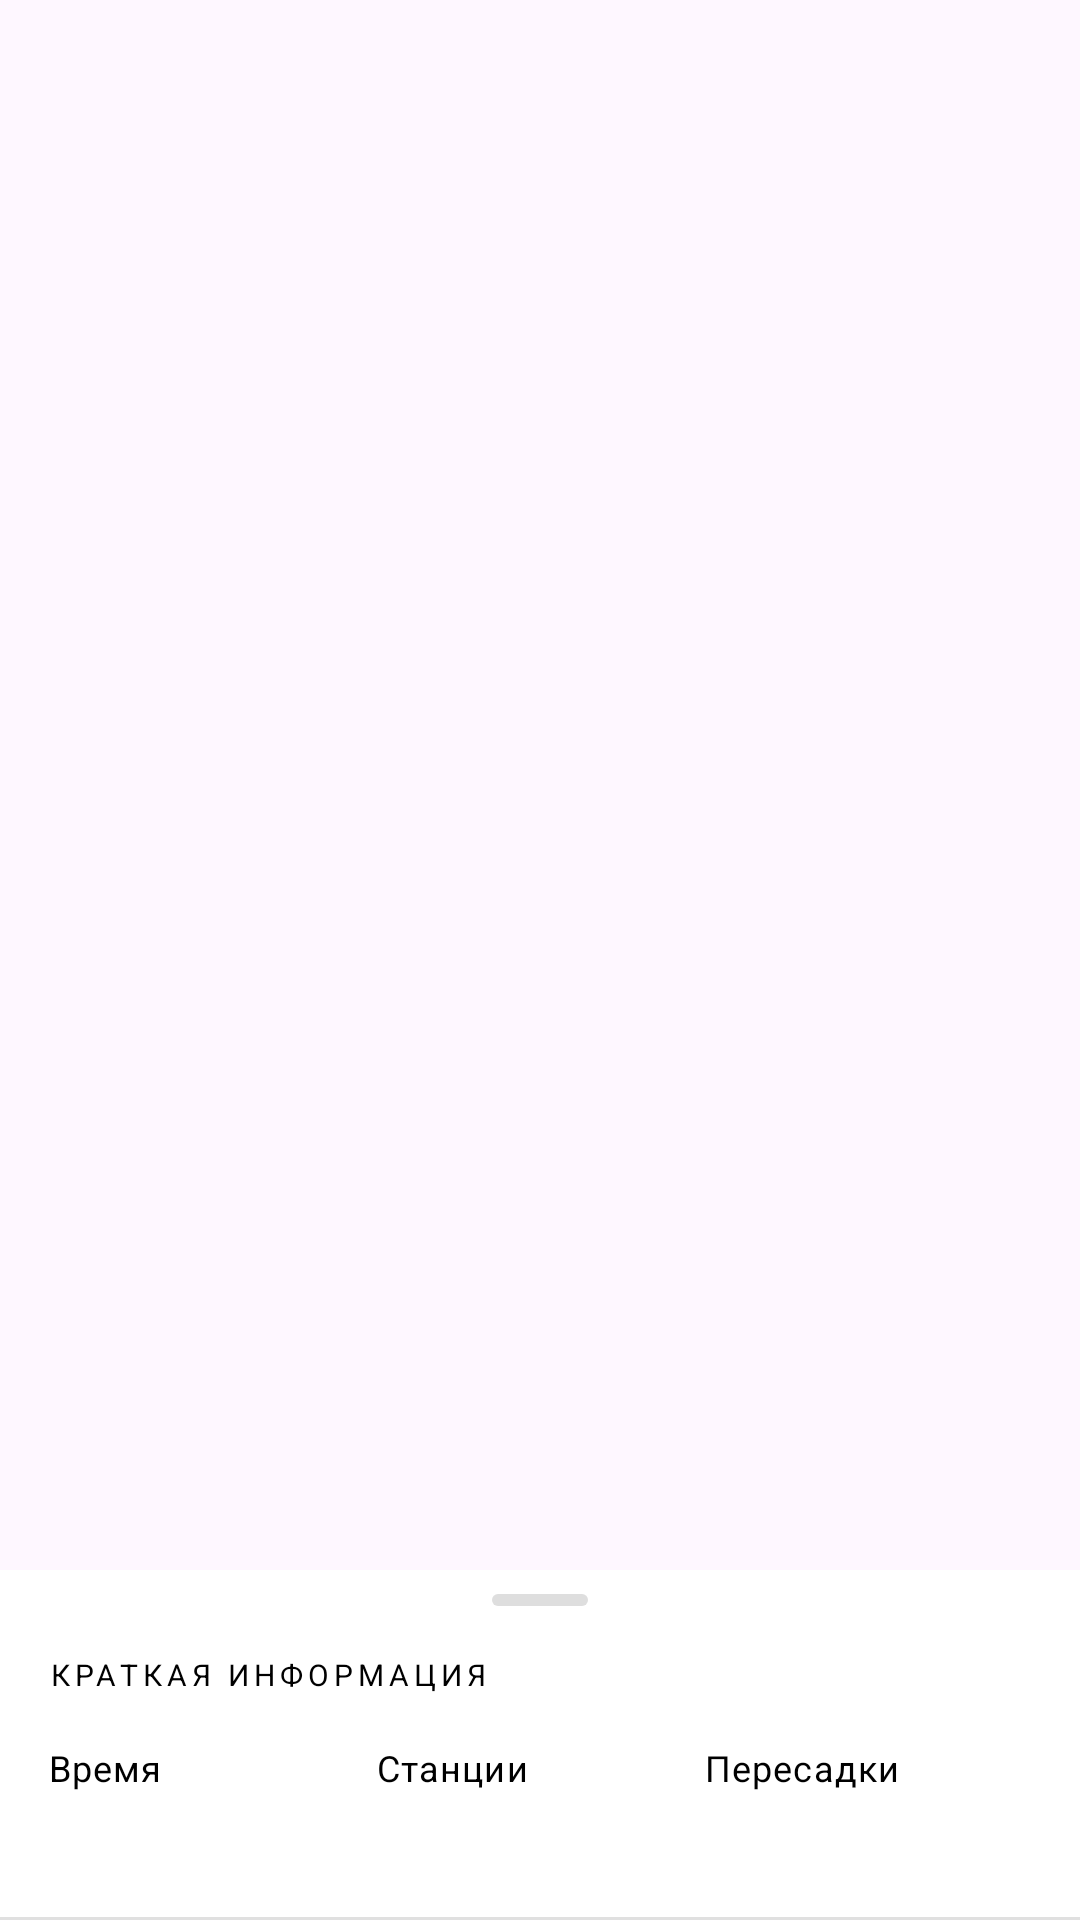

Android layout source for this screen:
<!-- AndroidManifest.xml: application theme Base.Theme.NIMetro -->
<!-- res/layout/bottom_sheet_layout.xml -->
<?xml version="1.0" encoding="utf-8"?>
<androidx.coordinatorlayout.widget.CoordinatorLayout xmlns:android="http://schemas.android.com/apk/res/android"
    xmlns:app="http://schemas.android.com/apk/res-auto"
    android:layout_width="match_parent"
    android:layout_height="wrap_content">

    <LinearLayout
        android:id="@+id/bottom_sheet_internal"
        android:layout_width="match_parent"
        android:layout_height="wrap_content"
        android:background="?attr/colorBackground"
        android:orientation="vertical"
        app:behavior_fitToContents="true"
        app:behavior_peekHeight="180dp"
        app:layout_behavior="com.google.android.material.bottomsheet.BottomSheetBehavior">

        <View
            android:layout_width="32dp"
            android:layout_height="4dp"
            android:layout_gravity="center_horizontal"
            android:layout_marginTop="8dp"
            android:background="@drawable/bottom_sheet_handle" />

        <TextView
            android:id="@+id/routeTitle"
            android:layout_width="wrap_content"
            android:layout_height="wrap_content"
            android:layout_marginStart="16dp"
            android:layout_marginTop="16dp"
            android:text="Краткая информация"
            android:textColor="?attr/colorOnSurface"
            android:textAppearance="@style/TextAppearance.MaterialComponents.Overline" />

        <LinearLayout
            android:layout_width="match_parent"
            android:layout_height="wrap_content"
            android:layout_marginTop="16dp"
            android:layout_marginHorizontal="16dp"
            android:orientation="horizontal">

            <LinearLayout
                android:layout_width="0dp"
                android:layout_height="wrap_content"
                android:layout_weight="1"
                android:orientation="vertical">

                <TextView
                    android:id="@+id/routeTimeTitle"
                    android:layout_width="wrap_content"
                    android:layout_height="wrap_content"
                    android:text="Время"
                    android:textColor="?attr/colorOnSurface"
                    android:textAppearance="@style/TextAppearance.MaterialComponents.Caption" />

                <TextView
                    android:id="@+id/routeTime"
                    android:layout_width="wrap_content"
                    android:layout_height="wrap_content"
                    android:layout_marginTop="4dp"
                    android:textColor="?attr/colorOnSurface"
                    android:textAppearance="@style/TextAppearance.MaterialComponents.Subtitle1"
                    android:textStyle="bold" />
            </LinearLayout>

            <LinearLayout
                android:layout_width="0dp"
                android:layout_height="wrap_content"
                android:layout_weight="1"
                android:orientation="vertical">

                <TextView
                    android:id="@+id/routeStationsTitle"
                    android:layout_width="wrap_content"
                    android:layout_height="wrap_content"
                    android:text="Станции"
                    android:textAppearance="@style/TextAppearance.MaterialComponents.Caption"
                    android:textColor="?attr/colorOnSurface" />

                <TextView
                    android:id="@+id/routeStationsCount"
                    android:layout_width="wrap_content"
                    android:layout_height="wrap_content"
                    android:layout_marginTop="4dp"
                    android:textColor="?attr/colorOnSurface"
                    android:textAppearance="@style/TextAppearance.MaterialComponents.Subtitle1"
                    android:textStyle="bold" />
            </LinearLayout>

            <LinearLayout
                android:layout_width="0dp"
                android:layout_height="wrap_content"
                android:layout_weight="1"
                android:orientation="vertical">

                <TextView
                    android:id="@+id/routeTransfersTitle"
                    android:layout_width="wrap_content"
                    android:layout_height="wrap_content"
                    android:text="Пересадки"
                    android:textColor="?attr/colorOnSurface"
                    android:textAppearance="@style/TextAppearance.MaterialComponents.Caption" />

                <TextView
                    android:id="@+id/routeTransfersCount"
                    android:layout_width="wrap_content"
                    android:layout_height="wrap_content"
                    android:layout_marginTop="4dp"
                    android:textColor="?attr/colorOnSurface"
                    android:textAppearance="@style/TextAppearance.MaterialComponents.Subtitle1"
                    android:textStyle="bold" />
            </LinearLayout>
        </LinearLayout>

        <View
            android:layout_width="match_parent"
            android:layout_height="1dp"
            android:layout_marginTop="16dp"
            android:background="?android:attr/listDivider" />

        <ScrollView
            android:layout_width="match_parent"
            android:layout_height="wrap_content">

            <LinearLayout
                android:id="@+id/routeDetailsContainer"
                android:layout_width="match_parent"
                android:layout_height="wrap_content"
                android:orientation="vertical"
                android:paddingHorizontal="16dp"
                android:paddingBottom="16dp"
                android:visibility="gone" />
        </ScrollView>
    </LinearLayout>
</androidx.coordinatorlayout.widget.CoordinatorLayout>
<!-- resources referenced by this layout -->
<resources>
  <!-- drawable bottom_sheet_handle (drawable) -->
  <?xml version="1.0" encoding="utf-8"?>
  <shape xmlns:android="http://schemas.android.com/apk/res/android"
      android:shape="rectangle">
      <corners android:radius="2dp" />
      <solid android:color="#DEDEDE" />
  </shape>
  <style name="Base.Theme.NIMetro" parent="Theme.Material3.DayNight.NoActionBar">
          
          <item name="colorPrimary">@color/my_light_primary</item>
          <item name="colorPrimaryVariant">@color/my_light_primary_variant</item>
          <item name="colorOnPrimary">@color/my_light_on_primary</item>
          <item name="colorSecondary">@color/my_light_secondary</item>
          <item name="colorSecondaryVariant">@color/my_light_secondary_variant</item>
          <item name="colorOnSecondary">@color/my_light_on_secondary</item>
          <item name="colorBackground">@color/my_light_background</item>
          <item name="colorSurface">@color/my_light_surface</item>
          <item name="colorOnSurface">@color/my_light_on_surface</item>
          <item name="colorOnSurfaceVariant">@color/my_light_on_surface_variant</item>
          <item name="colorCloseIcon">@color/close_icon_color</item>
          <item name="colorError">@color/my_light_error</item>
          <item name="colorOnError">@color/my_light_on_error</item>
          
          <item name="colorControlHighlight">@color/my_light_on_surface</item>
      </style>
  <color name="my_light_primary">#1976D2</color>
  <color name="my_light_primary_variant">#1565C0</color>
  <color name="my_light_on_primary">#FFFFFF</color>
  <color name="my_light_secondary">#03DAC6</color>
  <color name="my_light_secondary_variant">#018786</color>
  <color name="my_light_on_secondary">#000000</color>
  <color name="my_light_background">#FFFFFF</color>
  <color name="my_light_surface">#FFFFFF</color>
  <color name="my_light_on_surface">#000000</color>
  <color name="my_light_on_surface_variant">#757575</color>
  <color name="close_icon_color">#000000</color>
  <color name="my_light_error">#B00020</color>
  <color name="my_light_on_error">#FFFFFF</color>
</resources>
